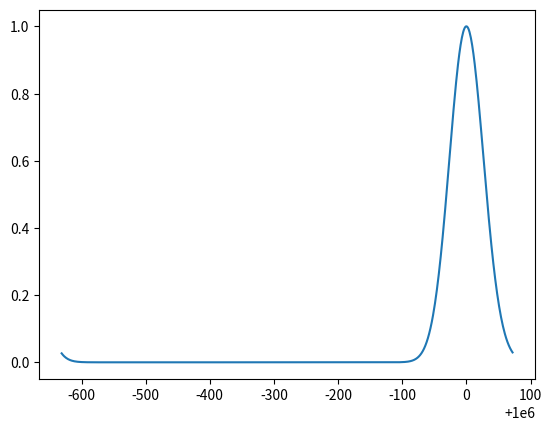

Python code for this plot:
import numpy as np
import time
from scipy import fftpack
import matplotlib.pyplot as plt

# import pyteomics.mass as ms

massavgine = 111.1254
avgine = np.array([4.9384, 7.7583, 1.3577, 1.4773, 0.0417])
isotopes = np.array([[[12., 98.90], [13.0033548, 1.10], [0, 0], [0, 0]],
                     [[1.0078250, 99.985], [2.0141018, 0.015], [0, 0], [0, 0]],
                     [[14.0030740, 99.634], [15.0001089, 0.367], [0, 0], [0, 0]],
                     [[15.9949146, 99.772], [16.9991315, 0.038], [17.9991605, 0.2], [0, 0]],
                     [[31.9720707, 95.02], [32.9714585, 0.75], [33.9678668, 4.21], [35.9760809, 0.02]]])


def makemass(testmass):
    num = testmass / massavgine * avgine
    intnum = [int(round(n)) for n in num]
    minmassint = (intnum * isotopes[:, 0, 0]).sum()
    formula = ""
    if intnum[0] is not 0:
        formula = formula + "C" + str(intnum[0])
    if intnum[1] is not 0:
        formula = formula + "H" + str(intnum[1])
    if intnum[2] is not 0:
        formula = formula + "N" + str(intnum[2])
    if intnum[3] is not 0:
        formula = formula + "O" + str(intnum[3])
    if intnum[4] is not 0:
        formula = formula + "S" + str(intnum[4])
    return formula, minmassint, intnum


def isojim(isolist):
    '''Thanks to Jim Prell for Sketching this Code'''
    numc = isolist[0]
    numh = isolist[1]
    numn = isolist[2]
    numo = isolist[3]
    nums = isolist[4]

    buffer = np.zeros(700)
    h = np.array([1, 0.00015, 0, 0])
    c = np.array([1, 0.011, 0, 0])
    n = np.array([1, 0.0037, 0, 0])
    o = np.array([1, 0.0004, 0.002, 0])
    s = np.array([1, 0.0079, 0.044, 0])
    h = np.append(h, buffer)
    c = np.append(c, buffer)
    n = np.append(n, buffer)
    o = np.append(o, buffer)
    s = np.append(s, buffer)

    dt = np.dtype(np.complex128)
    hft = fftpack.fft(h).astype(dt)
    cft = fftpack.fft(c).astype(dt)
    nft = fftpack.fft(n).astype(dt)
    oft = fftpack.fft(o).astype(dt)
    sft = fftpack.fft(s).astype(dt)

    allft = cft ** numc * hft ** numh * nft ** numn * oft ** numo * sft ** nums
    allift = np.abs(fftpack.ifft(allft))
    allift = allift / np.amax(allift)
    return allift


def calc_averagine_isotope_dist(mass):
    formula, minmassint, isolist = makemass(mass)
    # print(isolist)
    intensities = isojim(isolist)
    masses = np.arange(0, len(intensities)) + minmassint
    dist = np.transpose([masses, intensities])
    dist = correct_avg(dist, mass)
    # print(ms.calculate_mass(formula=formula, average=True))
    # print(np.average(dist[:, 0], weights=dist[:, 1]))
    # print(minmassint)
    return np.array(dist)


def correct_avg(dist, mass):
    '''Note, switched from weighted average to peak correction'''
    avg = dist[np.argmax(dist[:, 1]), 0]  # np.average(dist[:, 0], weights=dist[:, 1])
    dist[:, 0] = dist[:, 0] - avg + mass
    return dist


if __name__ == "__main__":
    mval = 1000000
    startime = time.perf_counter()
    dist = calc_averagine_isotope_dist(mval)
    endtime = time.perf_counter()
    print(endtime - startime)
    plt.plot(dist[:, 0], dist[:, 1])
    plt.show()
